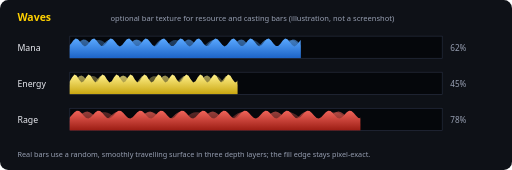
t = 0.00 s
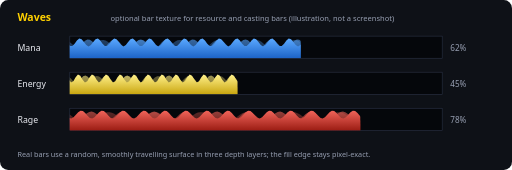
t = 1.88 s
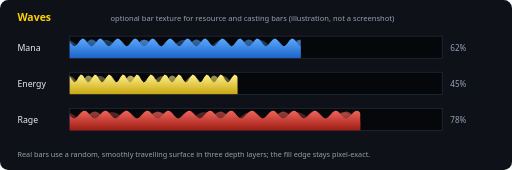
t = 3.43 s
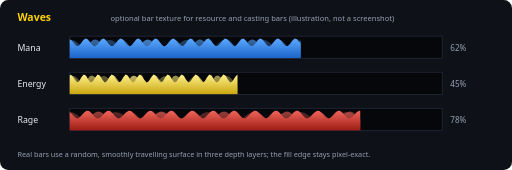
t = 4.98 s
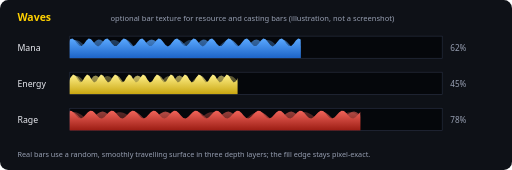
t = 6.75 s
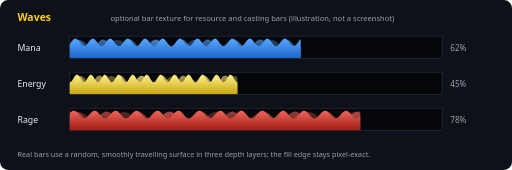
t = 8.55 s

The animated SVG that drew these frames (rendered in a browser with its animation timeline set to each time). Animation: 9 SMIL elements (animateTransform=9); frames cover the first 8.55 s, repeats indefinitely.

<svg xmlns="http://www.w3.org/2000/svg" width="880" height="292" viewBox="0 0 880 292" role="img" aria-label="Illustration of the Waves bar texture" font-family="Segoe UI, Helvetica Neue, Helvetica, Arial, sans-serif">
<title>Illustration of the Waves bar texture</title>
<defs>
<linearGradient id="g0" x1="0" y1="0" x2="0" y2="1"><stop offset="0" stop-color="#5aa8ff"/><stop offset="1" stop-color="#1c63c7"/></linearGradient>
<clipPath id="c0"><rect x="120" y="62" width="396.8" height="38"/></clipPath>
<linearGradient id="g1" x1="0" y1="0" x2="0" y2="1"><stop offset="0" stop-color="#fff08a"/><stop offset="1" stop-color="#c9a60f"/></linearGradient>
<clipPath id="c1"><rect x="120" y="124" width="288.0" height="38"/></clipPath>
<linearGradient id="g2" x1="0" y1="0" x2="0" y2="1"><stop offset="0" stop-color="#f0645a"/><stop offset="1" stop-color="#9c1d14"/></linearGradient>
<clipPath id="c2"><rect x="120" y="186" width="499.2" height="38"/></clipPath>
</defs>
<rect width="880" height="292" rx="14" fill="#0e1117"/>
<text x="30" y="36" font-size="18" font-weight="700" fill="#ffd100">Waves</text><text x="190" y="36" font-size="13" fill="#98a0b3">optional bar texture for resource and casting bars (illustration, not a screenshot)</text>
<text x="30" y="87" font-size="15" fill="#e8eaf0">Mana</text>
<rect x="120" y="62" width="640" height="38" fill="#05070b" stroke="#2b3347"/>
<g clip-path="url(#c0)">
<g transform="translate(54.0,0)"><path d="M 0,78.86 L 4,82.67 L 8,85.94 L 12,88.19 L 16,89.11 L 20,88.56 L 24,86.61 L 28,83.56 L 32,79.84 L 36,75.97 L 40,72.52 L 44,69.97 L 48,68.70 L 52,68.89 L 56,70.50 L 60,73.31 L 64,76.92 L 68,80.80 L 72,84.41 L 76,87.22 L 80,88.83 L 84,89.02 L 88,87.75 L 92,85.20 L 96,81.75 L 100,77.88 L 104,74.16 L 108,71.11 L 112,69.16 L 116,68.61 L 120,69.53 L 124,71.78 L 128,75.05 L 132,78.86 L 136,82.67 L 140,85.94 L 144,88.19 L 148,89.11 L 152,88.56 L 156,86.61 L 160,83.56 L 164,79.84 L 168,75.97 L 172,72.52 L 176,69.97 L 180,68.70 L 184,68.89 L 188,70.50 L 192,73.31 L 196,76.92 L 200,80.80 L 204,84.41 L 208,87.22 L 212,88.83 L 216,89.02 L 220,87.75 L 224,85.20 L 228,81.75 L 232,77.88 L 236,74.16 L 240,71.11 L 244,69.16 L 248,68.61 L 252,69.53 L 256,71.78 L 260,75.05 L 264,78.86 L 268,82.67 L 272,85.94 L 276,88.19 L 280,89.11 L 284,88.56 L 288,86.61 L 292,83.56 L 296,79.84 L 300,75.97 L 304,72.52 L 308,69.97 L 312,68.70 L 316,68.89 L 320,70.50 L 324,73.31 L 328,76.92 L 332,80.80 L 336,84.41 L 340,87.22 L 344,88.83 L 348,89.02 L 352,87.75 L 356,85.20 L 360,81.75 L 364,77.88 L 368,74.16 L 372,71.11 L 376,69.16 L 380,68.61 L 384,69.53 L 388,71.78 L 392,75.05 L 396,78.86 L 400,82.67 L 404,85.94 L 408,88.19 L 412,89.11 L 416,88.56 L 420,86.61 L 424,83.56 L 428,79.84 L 432,75.97 L 436,72.52 L 440,69.97 L 444,68.70 L 448,68.89 L 452,70.50 L 456,73.31 L 460,76.92 L 464,80.80 L 468,84.41 L 472,87.22 L 476,88.83 L 480,89.02 L 484,87.75 L 488,85.20 L 492,81.75 L 496,77.88 L 500,74.16 L 504,71.11 L 508,69.16 L 512,68.61 L 516,69.53 L 520,71.78 L 524,75.05 L 528,78.86 L 532,82.67 L 536,85.94 L 540,88.19 L 544,89.11 L 548,88.56 L 552,86.61 L 556,83.56 L 560,79.84 L 564,75.97 L 568,72.52 L 572,69.97 L 576,68.70 L 580,68.89 L 584,70.50 L 588,73.31 L 592,76.92 L 596,80.80 L 600,84.41 L 604,87.22 L 608,88.83 L 612,89.02 L 616,87.75 L 620,85.20 L 624,81.75 L 628,77.88 L 632,74.16 L 636,71.11 L 640,69.16 L 644,68.61 L 648,69.53 L 652,71.78 L 656,75.05 L 660,78.86 L 664,82.67 L 668,85.94 L 672,88.19 L 676,89.11 L 680,88.56 L 684,86.61 L 688,83.56 L 692,79.84 L 696,75.97 L 700,72.52 L 704,69.97 L 708,68.70 L 712,68.89 L 716,70.50 L 720,73.31 L 724,76.92 L 728,80.80 L 732,84.41 L 736,87.22 L 740,88.83 L 744,89.02 L 748,87.75 L 752,85.20 L 756,81.75 L 760,77.88 L 764,74.16 L 768,71.11 L 772,69.16 L 776,68.61 L 772.0,100 L 0,100 Z" fill="url(#g0)" opacity="0.35"><animateTransform attributeName="transform" type="translate" from="0 0" to="66.0 0" dur="17.1s" repeatCount="indefinite"/></path></g>
<g transform="translate(75.0,0)"><path d="M 0,83.72 L 4,83.68 L 8,81.25 L 12,77.16 L 16,72.67 L 20,69.13 L 24,67.62 L 28,68.59 L 32,71.76 L 36,76.16 L 40,80.46 L 44,83.33 L 48,83.93 L 52,82.05 L 56,78.28 L 60,73.76 L 64,69.86 L 68,67.77 L 72,68.12 L 76,70.81 L 80,75.02 L 84,79.47 L 88,82.81 L 92,84.02 L 96,82.73 L 100,79.34 L 104,74.88 L 108,70.70 L 112,68.07 L 116,67.79 L 120,69.95 L 124,73.89 L 128,78.41 L 132,82.14 L 136,83.95 L 140,83.28 L 144,80.34 L 148,76.03 L 152,71.64 L 156,68.53 L 160,67.63 L 164,69.21 L 168,72.80 L 172,77.30 L 176,81.35 L 180,83.72 L 184,83.68 L 188,81.25 L 192,77.16 L 196,72.67 L 200,69.13 L 204,67.62 L 208,68.59 L 212,71.76 L 216,76.16 L 220,80.46 L 224,83.33 L 228,83.93 L 232,82.05 L 236,78.28 L 240,73.76 L 244,69.86 L 248,67.77 L 252,68.12 L 256,70.81 L 260,75.02 L 264,79.47 L 268,82.81 L 272,84.02 L 276,82.73 L 280,79.34 L 284,74.88 L 288,70.70 L 292,68.07 L 296,67.79 L 300,69.95 L 304,73.89 L 308,78.41 L 312,82.14 L 316,83.95 L 320,83.28 L 324,80.34 L 328,76.03 L 332,71.64 L 336,68.53 L 340,67.63 L 344,69.21 L 348,72.80 L 352,77.30 L 356,81.35 L 360,83.72 L 364,83.68 L 368,81.25 L 372,77.16 L 376,72.67 L 380,69.13 L 384,67.62 L 388,68.59 L 392,71.76 L 396,76.16 L 400,80.46 L 404,83.33 L 408,83.93 L 412,82.05 L 416,78.28 L 420,73.76 L 424,69.86 L 428,67.77 L 432,68.12 L 436,70.81 L 440,75.02 L 444,79.47 L 448,82.81 L 452,84.02 L 456,82.73 L 460,79.34 L 464,74.88 L 468,70.70 L 472,68.07 L 476,67.79 L 480,69.95 L 484,73.89 L 488,78.41 L 492,82.14 L 496,83.95 L 500,83.28 L 504,80.34 L 508,76.03 L 512,71.64 L 516,68.53 L 520,67.63 L 524,69.21 L 528,72.80 L 532,77.30 L 536,81.35 L 540,83.72 L 544,83.68 L 548,81.25 L 552,77.16 L 556,72.67 L 560,69.13 L 564,67.62 L 568,68.59 L 572,71.76 L 576,76.16 L 580,80.46 L 584,83.33 L 588,83.93 L 592,82.05 L 596,78.28 L 600,73.76 L 604,69.86 L 608,67.77 L 612,68.12 L 616,70.81 L 620,75.02 L 624,79.47 L 628,82.81 L 632,84.02 L 636,82.73 L 640,79.34 L 644,74.88 L 648,70.70 L 652,68.07 L 656,67.79 L 660,69.95 L 664,73.89 L 668,78.41 L 672,82.14 L 676,83.95 L 680,83.28 L 684,80.34 L 688,76.03 L 692,71.64 L 696,68.53 L 700,67.63 L 704,69.21 L 708,72.80 L 712,77.30 L 716,81.35 L 720,83.72 L 724,83.68 L 728,81.25 L 732,77.16 L 730.0,100 L 0,100 Z" fill="url(#g0)" opacity="0.6"><animateTransform attributeName="transform" type="translate" from="0 0" to="45.0 0" dur="11.7s" repeatCount="indefinite"/></path></g>
<g transform="translate(90,0)"><path d="M 0,77.46 L 4,72.18 L 8,67.34 L 12,66.14 L 16,69.37 L 20,74.90 L 24,79.06 L 28,79.11 L 32,75.01 L 36,69.47 L 40,66.16 L 44,67.27 L 48,72.07 L 52,77.37 L 56,79.68 L 60,77.46 L 64,72.18 L 68,67.34 L 72,66.14 L 76,69.37 L 80,74.90 L 84,79.06 L 88,79.11 L 92,75.01 L 96,69.47 L 100,66.16 L 104,67.27 L 108,72.07 L 112,77.37 L 116,79.68 L 120,77.46 L 124,72.18 L 128,67.34 L 132,66.14 L 136,69.37 L 140,74.90 L 144,79.06 L 148,79.11 L 152,75.01 L 156,69.47 L 160,66.16 L 164,67.27 L 168,72.07 L 172,77.37 L 176,79.68 L 180,77.46 L 184,72.18 L 188,67.34 L 192,66.14 L 196,69.37 L 200,74.90 L 204,79.06 L 208,79.11 L 212,75.01 L 216,69.47 L 220,66.16 L 224,67.27 L 228,72.07 L 232,77.37 L 236,79.68 L 240,77.46 L 244,72.18 L 248,67.34 L 252,66.14 L 256,69.37 L 260,74.90 L 264,79.06 L 268,79.11 L 272,75.01 L 276,69.47 L 280,66.16 L 284,67.27 L 288,72.07 L 292,77.37 L 296,79.68 L 300,77.46 L 304,72.18 L 308,67.34 L 312,66.14 L 316,69.37 L 320,74.90 L 324,79.06 L 328,79.11 L 332,75.01 L 336,69.47 L 340,66.16 L 344,67.27 L 348,72.07 L 352,77.37 L 356,79.68 L 360,77.46 L 364,72.18 L 368,67.34 L 372,66.14 L 376,69.37 L 380,74.90 L 384,79.06 L 388,79.11 L 392,75.01 L 396,69.47 L 400,66.16 L 404,67.27 L 408,72.07 L 412,77.37 L 416,79.68 L 420,77.46 L 424,72.18 L 428,67.34 L 432,66.14 L 436,69.37 L 440,74.90 L 444,79.06 L 448,79.11 L 452,75.01 L 456,69.47 L 460,66.16 L 464,67.27 L 468,72.07 L 472,77.37 L 476,79.68 L 480,77.46 L 484,72.18 L 488,67.34 L 492,66.14 L 496,69.37 L 500,74.90 L 504,79.06 L 508,79.11 L 512,75.01 L 516,69.47 L 520,66.16 L 524,67.27 L 528,72.07 L 532,77.37 L 536,79.68 L 540,77.46 L 544,72.18 L 548,67.34 L 552,66.14 L 556,69.37 L 560,74.90 L 564,79.06 L 568,79.11 L 572,75.01 L 576,69.47 L 580,66.16 L 584,67.27 L 588,72.07 L 592,77.37 L 596,79.68 L 600,77.46 L 604,72.18 L 608,67.34 L 612,66.14 L 616,69.37 L 620,74.90 L 624,79.06 L 628,79.11 L 632,75.01 L 636,69.47 L 640,66.16 L 644,67.27 L 648,72.07 L 652,77.37 L 656,79.68 L 660,77.46 L 664,72.18 L 668,67.34 L 672,66.14 L 676,69.37 L 680,74.90 L 684,79.06 L 688,79.11 L 692,75.01 L 696,69.47 L 700,66.16 L 704,67.27 L 700,100 L 0,100 Z" fill="url(#g0)" opacity="1.0"><animateTransform attributeName="transform" type="translate" from="0 0" to="30 0" dur="9.0s" repeatCount="indefinite"/></path></g>
</g>
<text x="774" y="87" font-size="14" fill="#98a0b3">62%</text>
<text x="30" y="149" font-size="15" fill="#e8eaf0">Energy</text>
<rect x="120" y="124" width="640" height="38" fill="#05070b" stroke="#2b3347"/>
<g clip-path="url(#c1)">
<g transform="translate(67.19999999999999,0)"><path d="M 0,140.86 L 4,145.56 L 8,149.22 L 12,151.02 L 16,150.56 L 20,147.94 L 24,143.75 L 28,138.92 L 32,134.52 L 36,131.53 L 40,130.61 L 44,131.97 L 48,135.31 L 52,139.88 L 56,144.67 L 60,148.61 L 64,150.83 L 68,150.83 L 72,148.61 L 76,144.67 L 80,139.88 L 84,135.31 L 88,131.97 L 92,130.61 L 96,131.53 L 100,134.52 L 104,138.92 L 108,143.75 L 112,147.94 L 116,150.56 L 120,151.02 L 124,149.22 L 128,145.56 L 132,140.86 L 136,136.16 L 140,132.50 L 144,130.70 L 148,131.16 L 152,133.78 L 156,137.97 L 160,142.80 L 164,147.20 L 168,150.19 L 172,151.11 L 176,149.75 L 180,146.41 L 184,141.84 L 188,137.05 L 192,133.11 L 196,130.89 L 200,130.89 L 204,133.11 L 208,137.05 L 212,141.84 L 216,146.41 L 220,149.75 L 224,151.11 L 228,150.19 L 232,147.20 L 236,142.80 L 240,137.97 L 244,133.78 L 248,131.16 L 252,130.70 L 256,132.50 L 260,136.16 L 264,140.86 L 268,145.56 L 272,149.22 L 276,151.02 L 280,150.56 L 284,147.94 L 288,143.75 L 292,138.92 L 296,134.52 L 300,131.53 L 304,130.61 L 308,131.97 L 312,135.31 L 316,139.88 L 320,144.67 L 324,148.61 L 328,150.83 L 332,150.83 L 336,148.61 L 340,144.67 L 344,139.88 L 348,135.31 L 352,131.97 L 356,130.61 L 360,131.53 L 364,134.52 L 368,138.92 L 372,143.75 L 376,147.94 L 380,150.56 L 384,151.02 L 388,149.22 L 392,145.56 L 396,140.86 L 400,136.16 L 404,132.50 L 408,130.70 L 412,131.16 L 416,133.78 L 420,137.97 L 424,142.80 L 428,147.20 L 432,150.19 L 436,151.11 L 440,149.75 L 444,146.41 L 448,141.84 L 452,137.05 L 456,133.11 L 460,130.89 L 464,130.89 L 468,133.11 L 472,137.05 L 476,141.84 L 480,146.41 L 484,149.75 L 488,151.11 L 492,150.19 L 496,147.20 L 500,142.80 L 504,137.97 L 508,133.78 L 512,131.16 L 516,130.70 L 520,132.50 L 524,136.16 L 528,140.86 L 532,145.56 L 536,149.22 L 540,151.02 L 544,150.56 L 548,147.94 L 552,143.75 L 556,138.92 L 560,134.52 L 564,131.53 L 568,130.61 L 572,131.97 L 576,135.31 L 580,139.88 L 584,144.67 L 588,148.61 L 592,150.83 L 596,150.83 L 600,148.61 L 604,144.67 L 608,139.88 L 612,135.31 L 616,131.97 L 620,130.61 L 624,131.53 L 628,134.52 L 632,138.92 L 636,143.75 L 640,147.94 L 644,150.56 L 648,151.02 L 652,149.22 L 656,145.56 L 660,140.86 L 664,136.16 L 668,132.50 L 672,130.70 L 676,131.16 L 680,133.78 L 684,137.97 L 688,142.80 L 692,147.20 L 696,150.19 L 700,151.11 L 704,149.75 L 708,146.41 L 712,141.84 L 716,137.05 L 720,133.11 L 724,130.89 L 728,130.89 L 732,133.11 L 736,137.05 L 740,141.84 L 744,146.41 L 748,149.75 L 745.6,162 L 0,162 Z" fill="url(#g1)" opacity="0.35"><animateTransform attributeName="transform" type="translate" from="0 0" to="52.800000000000004 0" dur="14.2s" repeatCount="indefinite"/></path></g>
<g transform="translate(84.0,0)"><path d="M 0,145.72 L 4,145.28 L 8,141.34 L 12,135.76 L 16,131.13 L 20,129.63 L 24,131.95 L 28,137.02 L 32,142.46 L 36,145.72 L 40,145.28 L 44,141.34 L 48,135.76 L 52,131.13 L 56,129.63 L 60,131.95 L 64,137.02 L 68,142.46 L 72,145.72 L 76,145.28 L 80,141.34 L 84,135.76 L 88,131.13 L 92,129.63 L 96,131.95 L 100,137.02 L 104,142.46 L 108,145.72 L 112,145.28 L 116,141.34 L 120,135.76 L 124,131.13 L 128,129.63 L 132,131.95 L 136,137.02 L 140,142.46 L 144,145.72 L 148,145.28 L 152,141.34 L 156,135.76 L 160,131.13 L 164,129.63 L 168,131.95 L 172,137.02 L 176,142.46 L 180,145.72 L 184,145.28 L 188,141.34 L 192,135.76 L 196,131.13 L 200,129.63 L 204,131.95 L 208,137.02 L 212,142.46 L 216,145.72 L 220,145.28 L 224,141.34 L 228,135.76 L 232,131.13 L 236,129.63 L 240,131.95 L 244,137.02 L 248,142.46 L 252,145.72 L 256,145.28 L 260,141.34 L 264,135.76 L 268,131.13 L 272,129.63 L 276,131.95 L 280,137.02 L 284,142.46 L 288,145.72 L 292,145.28 L 296,141.34 L 300,135.76 L 304,131.13 L 308,129.63 L 312,131.95 L 316,137.02 L 320,142.46 L 324,145.72 L 328,145.28 L 332,141.34 L 336,135.76 L 340,131.13 L 344,129.63 L 348,131.95 L 352,137.02 L 356,142.46 L 360,145.72 L 364,145.28 L 368,141.34 L 372,135.76 L 376,131.13 L 380,129.63 L 384,131.95 L 388,137.02 L 392,142.46 L 396,145.72 L 400,145.28 L 404,141.34 L 408,135.76 L 412,131.13 L 416,129.63 L 420,131.95 L 424,137.02 L 428,142.46 L 432,145.72 L 436,145.28 L 440,141.34 L 444,135.76 L 448,131.13 L 452,129.63 L 456,131.95 L 460,137.02 L 464,142.46 L 468,145.72 L 472,145.28 L 476,141.34 L 480,135.76 L 484,131.13 L 488,129.63 L 492,131.95 L 496,137.02 L 500,142.46 L 504,145.72 L 508,145.28 L 512,141.34 L 516,135.76 L 520,131.13 L 524,129.63 L 528,131.95 L 532,137.02 L 536,142.46 L 540,145.72 L 544,145.28 L 548,141.34 L 552,135.76 L 556,131.13 L 560,129.63 L 564,131.95 L 568,137.02 L 572,142.46 L 576,145.72 L 580,145.28 L 584,141.34 L 588,135.76 L 592,131.13 L 596,129.63 L 600,131.95 L 604,137.02 L 608,142.46 L 612,145.72 L 616,145.28 L 620,141.34 L 624,135.76 L 628,131.13 L 632,129.63 L 636,131.95 L 640,137.02 L 644,142.46 L 648,145.72 L 652,145.28 L 656,141.34 L 660,135.76 L 664,131.13 L 668,129.63 L 672,131.95 L 676,137.02 L 680,142.46 L 684,145.72 L 688,145.28 L 692,141.34 L 696,135.76 L 700,131.13 L 704,129.63 L 708,131.95 L 712,137.02 L 716,142.46 L 712.0,162 L 0,162 Z" fill="url(#g1)" opacity="0.6"><animateTransform attributeName="transform" type="translate" from="0 0" to="36.0 0" dur="9.8s" repeatCount="indefinite"/></path></g>
<g transform="translate(96,0)"><path d="M 0,139.46 L 4,132.78 L 8,128.16 L 12,130.22 L 16,136.90 L 20,141.52 L 24,139.46 L 28,132.78 L 32,128.16 L 36,130.22 L 40,136.90 L 44,141.52 L 48,139.46 L 52,132.78 L 56,128.16 L 60,130.22 L 64,136.90 L 68,141.52 L 72,139.46 L 76,132.78 L 80,128.16 L 84,130.22 L 88,136.90 L 92,141.52 L 96,139.46 L 100,132.78 L 104,128.16 L 108,130.22 L 112,136.90 L 116,141.52 L 120,139.46 L 124,132.78 L 128,128.16 L 132,130.22 L 136,136.90 L 140,141.52 L 144,139.46 L 148,132.78 L 152,128.16 L 156,130.22 L 160,136.90 L 164,141.52 L 168,139.46 L 172,132.78 L 176,128.16 L 180,130.22 L 184,136.90 L 188,141.52 L 192,139.46 L 196,132.78 L 200,128.16 L 204,130.22 L 208,136.90 L 212,141.52 L 216,139.46 L 220,132.78 L 224,128.16 L 228,130.22 L 232,136.90 L 236,141.52 L 240,139.46 L 244,132.78 L 248,128.16 L 252,130.22 L 256,136.90 L 260,141.52 L 264,139.46 L 268,132.78 L 272,128.16 L 276,130.22 L 280,136.90 L 284,141.52 L 288,139.46 L 292,132.78 L 296,128.16 L 300,130.22 L 304,136.90 L 308,141.52 L 312,139.46 L 316,132.78 L 320,128.16 L 324,130.22 L 328,136.90 L 332,141.52 L 336,139.46 L 340,132.78 L 344,128.16 L 348,130.22 L 352,136.90 L 356,141.52 L 360,139.46 L 364,132.78 L 368,128.16 L 372,130.22 L 376,136.90 L 380,141.52 L 384,139.46 L 388,132.78 L 392,128.16 L 396,130.22 L 400,136.90 L 404,141.52 L 408,139.46 L 412,132.78 L 416,128.16 L 420,130.22 L 424,136.90 L 428,141.52 L 432,139.46 L 436,132.78 L 440,128.16 L 444,130.22 L 448,136.90 L 452,141.52 L 456,139.46 L 460,132.78 L 464,128.16 L 468,130.22 L 472,136.90 L 476,141.52 L 480,139.46 L 484,132.78 L 488,128.16 L 492,130.22 L 496,136.90 L 500,141.52 L 504,139.46 L 508,132.78 L 512,128.16 L 516,130.22 L 520,136.90 L 524,141.52 L 528,139.46 L 532,132.78 L 536,128.16 L 540,130.22 L 544,136.90 L 548,141.52 L 552,139.46 L 556,132.78 L 560,128.16 L 564,130.22 L 568,136.90 L 572,141.52 L 576,139.46 L 580,132.78 L 584,128.16 L 588,130.22 L 592,136.90 L 596,141.52 L 600,139.46 L 604,132.78 L 608,128.16 L 612,130.22 L 616,136.90 L 620,141.52 L 624,139.46 L 628,132.78 L 632,128.16 L 636,130.22 L 640,136.90 L 644,141.52 L 648,139.46 L 652,132.78 L 656,128.16 L 660,130.22 L 664,136.90 L 668,141.52 L 672,139.46 L 676,132.78 L 680,128.16 L 684,130.22 L 688,136.90 L 692,141.52 L 688,162 L 0,162 Z" fill="url(#g1)" opacity="1.0"><animateTransform attributeName="transform" type="translate" from="0 0" to="24 0" dur="7.5s" repeatCount="indefinite"/></path></g>
</g>
<text x="774" y="149" font-size="14" fill="#98a0b3">45%</text>
<text x="30" y="211" font-size="15" fill="#e8eaf0">Rage</text>
<rect x="120" y="186" width="640" height="38" fill="#05070b" stroke="#2b3347"/>
<g clip-path="url(#c2)">
<g transform="translate(40.8,0)"><path d="M 0,202.86 L 4,206.06 L 8,208.94 L 12,211.22 L 16,212.66 L 20,213.12 L 24,212.56 L 28,211.02 L 32,208.68 L 36,205.75 L 40,202.53 L 44,199.35 L 48,196.52 L 52,194.32 L 56,192.97 L 60,192.61 L 64,193.28 L 68,194.90 L 72,197.31 L 76,200.28 L 80,203.51 L 84,206.67 L 88,209.46 L 92,211.58 L 96,212.83 L 100,213.09 L 104,212.32 L 108,210.61 L 112,208.13 L 116,205.12 L 120,201.88 L 124,198.75 L 128,196.02 L 132,193.97 L 136,192.82 L 140,192.66 L 144,193.53 L 148,195.32 L 152,197.87 L 156,200.92 L 160,204.16 L 164,207.27 L 168,209.94 L 172,211.90 L 176,212.96 L 180,213.02 L 184,212.05 L 188,210.17 L 192,207.56 L 196,204.48 L 200,201.24 L 204,198.16 L 208,195.55 L 212,193.67 L 216,192.70 L 220,192.76 L 224,193.82 L 228,195.78 L 232,198.45 L 236,201.56 L 240,204.80 L 244,207.85 L 248,210.40 L 252,212.19 L 256,213.06 L 260,212.90 L 264,211.75 L 268,209.70 L 272,206.97 L 276,203.84 L 280,200.60 L 284,197.59 L 288,195.11 L 292,193.40 L 296,192.63 L 300,192.89 L 304,194.14 L 308,196.26 L 312,199.05 L 316,202.21 L 320,205.44 L 324,208.41 L 328,210.82 L 332,212.44 L 336,213.11 L 340,212.75 L 344,211.40 L 348,209.20 L 352,206.37 L 356,203.19 L 360,199.97 L 364,197.04 L 368,194.70 L 372,193.16 L 376,192.60 L 380,193.06 L 384,194.50 L 388,196.78 L 392,199.66 L 396,202.86 L 400,206.06 L 404,208.94 L 408,211.22 L 412,212.66 L 416,213.12 L 420,212.56 L 424,211.02 L 428,208.68 L 432,205.75 L 436,202.53 L 440,199.35 L 444,196.52 L 448,194.32 L 452,192.97 L 456,192.61 L 460,193.28 L 464,194.90 L 468,197.31 L 472,200.28 L 476,203.51 L 480,206.67 L 484,209.46 L 488,211.58 L 492,212.83 L 496,213.09 L 500,212.32 L 504,210.61 L 508,208.13 L 512,205.12 L 516,201.88 L 520,198.75 L 524,196.02 L 528,193.97 L 532,192.82 L 536,192.66 L 540,193.53 L 544,195.32 L 548,197.87 L 552,200.92 L 556,204.16 L 560,207.27 L 564,209.94 L 568,211.90 L 572,212.96 L 576,213.02 L 580,212.05 L 584,210.17 L 588,207.56 L 592,204.48 L 596,201.24 L 600,198.16 L 604,195.55 L 608,193.67 L 612,192.70 L 616,192.76 L 620,193.82 L 624,195.78 L 628,198.45 L 632,201.56 L 636,204.80 L 640,207.85 L 644,210.40 L 648,212.19 L 652,213.06 L 656,212.90 L 660,211.75 L 664,209.70 L 668,206.97 L 672,203.84 L 676,200.60 L 680,197.59 L 684,195.11 L 688,193.40 L 692,192.63 L 696,192.89 L 700,194.14 L 704,196.26 L 708,199.05 L 712,202.21 L 716,205.44 L 720,208.41 L 724,210.82 L 728,212.44 L 732,213.11 L 736,212.75 L 740,211.40 L 744,209.20 L 748,206.37 L 752,203.19 L 756,199.97 L 760,197.04 L 764,194.70 L 768,193.16 L 772,192.60 L 776,193.06 L 780,194.50 L 784,196.78 L 788,199.66 L 792,202.86 L 796,206.06 L 800,208.94 L 798.4,224 L 0,224 Z" fill="url(#g2)" opacity="0.35"><animateTransform attributeName="transform" type="translate" from="0 0" to="79.2 0" dur="19.9s" repeatCount="indefinite"/></path></g>
<g transform="translate(66.0,0)"><path d="M 0,207.72 L 4,207.86 L 8,206.29 L 12,203.34 L 16,199.64 L 20,195.98 L 24,193.13 L 28,191.70 L 32,191.99 L 36,193.95 L 40,197.16 L 44,200.92 L 48,204.46 L 52,207.00 L 56,208.01 L 60,207.28 L 64,204.96 L 68,201.54 L 72,197.76 L 76,194.41 L 80,192.21 L 84,191.63 L 88,192.78 L 92,195.44 L 96,199.02 L 100,202.77 L 104,205.89 L 108,207.72 L 112,207.86 L 116,206.29 L 120,203.34 L 124,199.64 L 128,195.98 L 132,193.13 L 136,191.70 L 140,191.99 L 144,193.95 L 148,197.16 L 152,200.92 L 156,204.46 L 160,207.00 L 164,208.01 L 168,207.28 L 172,204.96 L 176,201.54 L 180,197.76 L 184,194.41 L 188,192.21 L 192,191.63 L 196,192.78 L 200,195.44 L 204,199.02 L 208,202.77 L 212,205.89 L 216,207.72 L 220,207.86 L 224,206.29 L 228,203.34 L 232,199.64 L 236,195.98 L 240,193.13 L 244,191.70 L 248,191.99 L 252,193.95 L 256,197.16 L 260,200.92 L 264,204.46 L 268,207.00 L 272,208.01 L 276,207.28 L 280,204.96 L 284,201.54 L 288,197.76 L 292,194.41 L 296,192.21 L 300,191.63 L 304,192.78 L 308,195.44 L 312,199.02 L 316,202.77 L 320,205.89 L 324,207.72 L 328,207.86 L 332,206.29 L 336,203.34 L 340,199.64 L 344,195.98 L 348,193.13 L 352,191.70 L 356,191.99 L 360,193.95 L 364,197.16 L 368,200.92 L 372,204.46 L 376,207.00 L 380,208.01 L 384,207.28 L 388,204.96 L 392,201.54 L 396,197.76 L 400,194.41 L 404,192.21 L 408,191.63 L 412,192.78 L 416,195.44 L 420,199.02 L 424,202.77 L 428,205.89 L 432,207.72 L 436,207.86 L 440,206.29 L 444,203.34 L 448,199.64 L 452,195.98 L 456,193.13 L 460,191.70 L 464,191.99 L 468,193.95 L 472,197.16 L 476,200.92 L 480,204.46 L 484,207.00 L 488,208.01 L 492,207.28 L 496,204.96 L 500,201.54 L 504,197.76 L 508,194.41 L 512,192.21 L 516,191.63 L 520,192.78 L 524,195.44 L 528,199.02 L 532,202.77 L 536,205.89 L 540,207.72 L 544,207.86 L 548,206.29 L 552,203.34 L 556,199.64 L 560,195.98 L 564,193.13 L 568,191.70 L 572,191.99 L 576,193.95 L 580,197.16 L 584,200.92 L 588,204.46 L 592,207.00 L 596,208.01 L 600,207.28 L 604,204.96 L 608,201.54 L 612,197.76 L 616,194.41 L 620,192.21 L 624,191.63 L 628,192.78 L 632,195.44 L 636,199.02 L 640,202.77 L 644,205.89 L 648,207.72 L 652,207.86 L 656,206.29 L 660,203.34 L 664,199.64 L 668,195.98 L 672,193.13 L 676,191.70 L 680,191.99 L 684,193.95 L 688,197.16 L 692,200.92 L 696,204.46 L 700,207.00 L 704,208.01 L 708,207.28 L 712,204.96 L 716,201.54 L 720,197.76 L 724,194.41 L 728,192.21 L 732,191.63 L 736,192.78 L 740,195.44 L 744,199.02 L 748,202.77 L 752,205.89 L 748.0,224 L 0,224 Z" fill="url(#g2)" opacity="0.6"><animateTransform attributeName="transform" type="translate" from="0 0" to="54.0 0" dur="13.7s" repeatCount="indefinite"/></path></g>
<g transform="translate(84,0)"><path d="M 0,201.46 L 4,197.14 L 8,192.68 L 12,190.16 L 16,190.77 L 20,194.22 L 24,198.90 L 28,202.61 L 32,203.62 L 36,201.46 L 40,197.14 L 44,192.68 L 48,190.16 L 52,190.77 L 56,194.22 L 60,198.90 L 64,202.61 L 68,203.62 L 72,201.46 L 76,197.14 L 80,192.68 L 84,190.16 L 88,190.77 L 92,194.22 L 96,198.90 L 100,202.61 L 104,203.62 L 108,201.46 L 112,197.14 L 116,192.68 L 120,190.16 L 124,190.77 L 128,194.22 L 132,198.90 L 136,202.61 L 140,203.62 L 144,201.46 L 148,197.14 L 152,192.68 L 156,190.16 L 160,190.77 L 164,194.22 L 168,198.90 L 172,202.61 L 176,203.62 L 180,201.46 L 184,197.14 L 188,192.68 L 192,190.16 L 196,190.77 L 200,194.22 L 204,198.90 L 208,202.61 L 212,203.62 L 216,201.46 L 220,197.14 L 224,192.68 L 228,190.16 L 232,190.77 L 236,194.22 L 240,198.90 L 244,202.61 L 248,203.62 L 252,201.46 L 256,197.14 L 260,192.68 L 264,190.16 L 268,190.77 L 272,194.22 L 276,198.90 L 280,202.61 L 284,203.62 L 288,201.46 L 292,197.14 L 296,192.68 L 300,190.16 L 304,190.77 L 308,194.22 L 312,198.90 L 316,202.61 L 320,203.62 L 324,201.46 L 328,197.14 L 332,192.68 L 336,190.16 L 340,190.77 L 344,194.22 L 348,198.90 L 352,202.61 L 356,203.62 L 360,201.46 L 364,197.14 L 368,192.68 L 372,190.16 L 376,190.77 L 380,194.22 L 384,198.90 L 388,202.61 L 392,203.62 L 396,201.46 L 400,197.14 L 404,192.68 L 408,190.16 L 412,190.77 L 416,194.22 L 420,198.90 L 424,202.61 L 428,203.62 L 432,201.46 L 436,197.14 L 440,192.68 L 444,190.16 L 448,190.77 L 452,194.22 L 456,198.90 L 460,202.61 L 464,203.62 L 468,201.46 L 472,197.14 L 476,192.68 L 480,190.16 L 484,190.77 L 488,194.22 L 492,198.90 L 496,202.61 L 500,203.62 L 504,201.46 L 508,197.14 L 512,192.68 L 516,190.16 L 520,190.77 L 524,194.22 L 528,198.90 L 532,202.61 L 536,203.62 L 540,201.46 L 544,197.14 L 548,192.68 L 552,190.16 L 556,190.77 L 560,194.22 L 564,198.90 L 568,202.61 L 572,203.62 L 576,201.46 L 580,197.14 L 584,192.68 L 588,190.16 L 592,190.77 L 596,194.22 L 600,198.90 L 604,202.61 L 608,203.62 L 612,201.46 L 616,197.14 L 620,192.68 L 624,190.16 L 628,190.77 L 632,194.22 L 636,198.90 L 640,202.61 L 644,203.62 L 648,201.46 L 652,197.14 L 656,192.68 L 660,190.16 L 664,190.77 L 668,194.22 L 672,198.90 L 676,202.61 L 680,203.62 L 684,201.46 L 688,197.14 L 692,192.68 L 696,190.16 L 700,190.77 L 704,194.22 L 708,198.90 L 712,202.61 L 716,203.62 L 712,224 L 0,224 Z" fill="url(#g2)" opacity="1.0"><animateTransform attributeName="transform" type="translate" from="0 0" to="36 0" dur="10.5s" repeatCount="indefinite"/></path></g>
</g>
<text x="774" y="211" font-size="14" fill="#98a0b3">78%</text>
<text x="30" y="270" font-size="12.5" fill="#98a0b3">Real bars use a random, smoothly travelling surface in three depth layers; the fill edge stays pixel-exact.</text>
</svg>
